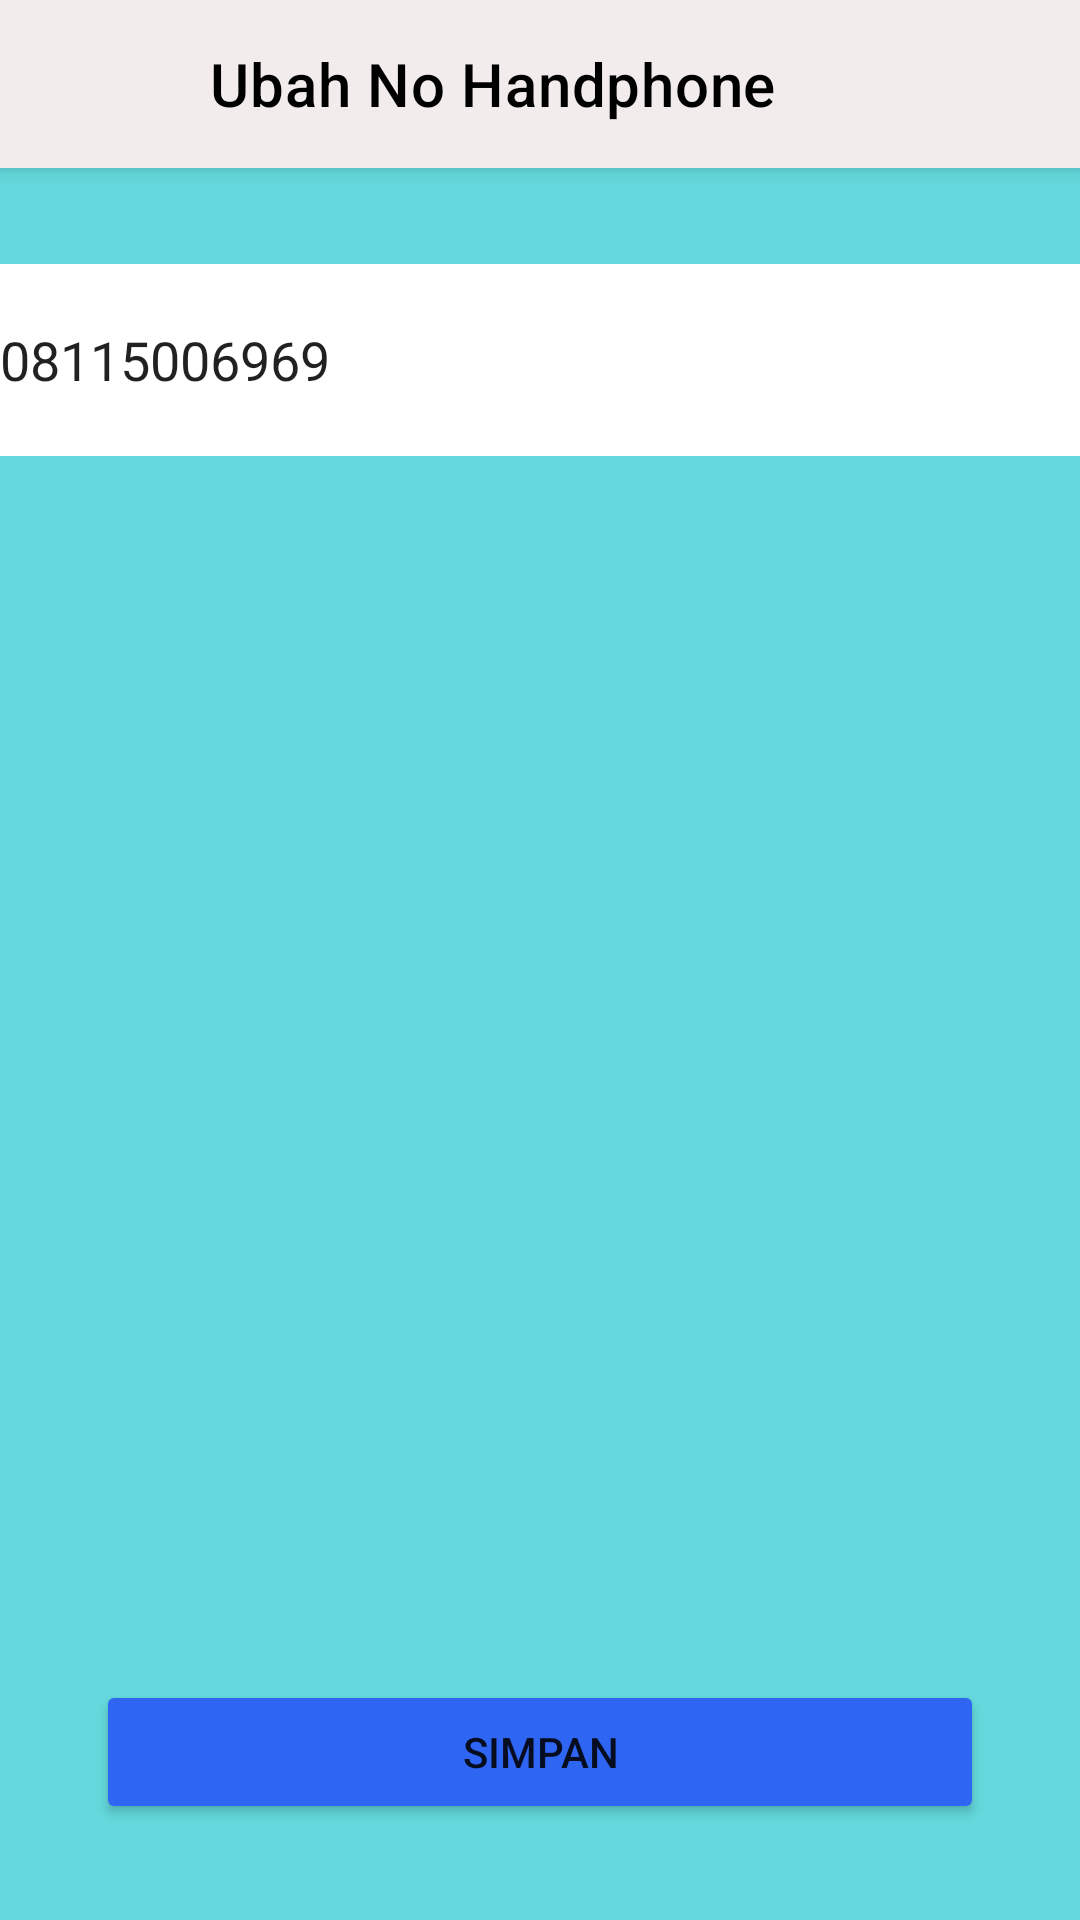

Layout XML and referenced resources for this Android screen:
<!-- AndroidManifest.xml: application theme Theme.Mandoor -->
<!-- res/layout/activity_nomor_hp.xml -->
<?xml version="1.0" encoding="utf-8"?>
<androidx.constraintlayout.widget.ConstraintLayout xmlns:android="http://schemas.android.com/apk/res/android"
    xmlns:app="http://schemas.android.com/apk/res-auto"
    xmlns:tools="http://schemas.android.com/tools"
    android:id="@+id/main"
    android:layout_width="match_parent"
    android:layout_height="match_parent"
    android:background="@color/primary_background"
    tools:context=".ui.account.nohp.NomorHpActivity">

    <androidx.appcompat.widget.Toolbar
        android:id="@+id/toolbarnohp"
        android:layout_width="match_parent"
        android:layout_height="?attr/actionBarSize"
        android:background="@color/light_gray"
        android:elevation="4dp"
        app:navigationIcon="@drawable/back"
        app:layout_constraintEnd_toEndOf="parent"
        app:layout_constraintStart_toStartOf="parent"
        app:layout_constraintTop_toTopOf="parent"
        app:title="@string/ubah_nohp"
        app:titleMarginStart="70dp"
        app:titleTextColor="@android:color/black" />

    <androidx.appcompat.widget.AppCompatEditText
        android:id="@+id/ed_ubah_nohp"
        android:layout_width="match_parent"
        android:layout_height="64dp"
        android:layout_marginTop="32dp"
        android:text="@string/no_hp"
        android:textAlignment="viewStart"
        android:background="@color/white"
        app:layout_constraintEnd_toEndOf="parent"
        app:layout_constraintStart_toStartOf="parent"
        app:layout_constraintTop_toBottomOf="@+id/toolbarnohp" />

    <Button
        android:id="@+id/btnsimpanohp"
        android:layout_width="match_parent"
        android:layout_height="wrap_content"
        android:layout_marginStart="32dp"
        android:layout_marginEnd="32dp"
        android:layout_marginBottom="32dp"
        android:backgroundTint="@color/blue"
        android:text="@string/simpan"
        app:layout_constraintBottom_toBottomOf="parent"
        app:layout_constraintEnd_toEndOf="parent"
        app:layout_constraintStart_toStartOf="parent" />

</androidx.constraintlayout.widget.ConstraintLayout>
<!-- resources referenced by this layout -->
<resources>
  <color name="blue">#2E65F3</color>
  <color name="light_gray">#F3ECEC</color>
  <color name="primary_background">#64D9DD</color>
  <color name="white">#FFFFFFFF</color>
  <string name="no_hp">08115006969</string>
  <string name="simpan">Simpan</string>
  <string name="ubah_nohp">Ubah No Handphone</string>
  <style name="Theme.Mandoor" parent="Theme.MaterialComponents.DayNight.NoActionBar">
          
          <item name="colorPrimary">@color/purple_500</item>
          <item name="colorPrimaryVariant">@color/purple_700</item>
          <item name="colorOnPrimary">@color/white</item>
          
          <item name="colorSecondary">@color/teal_200</item>
          <item name="colorSecondaryVariant">@color/teal_700</item>
          <item name="colorOnSecondary">@color/black</item>
          
          <item name="android:statusBarColor">?attr/colorPrimaryVariant</item>
          
      </style>
  <color name="purple_500">#FF6200EE</color>
  <color name="purple_700">#FF3700B3</color>
  <color name="teal_200">#FF03DAC5</color>
  <color name="teal_700">#FF018786</color>
  <color name="black">#FF000000</color>
</resources>
